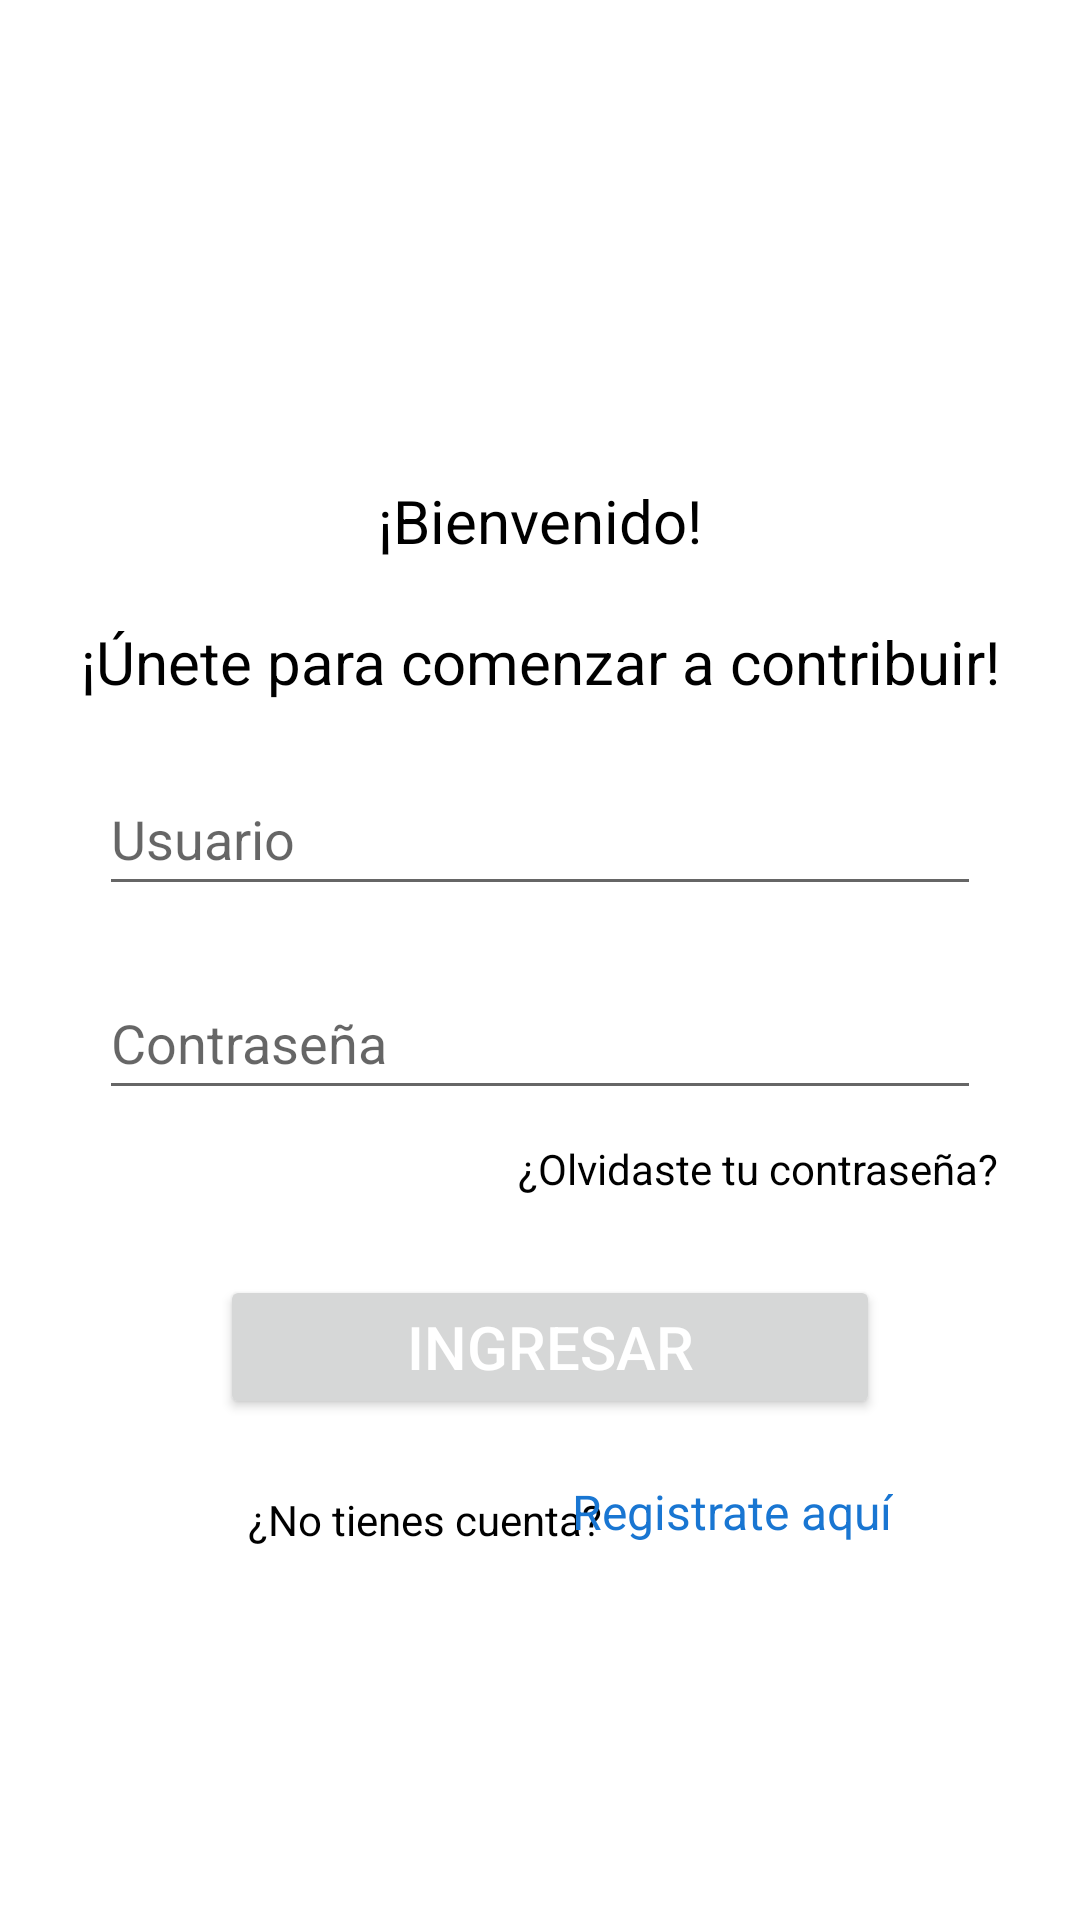

Layout XML and referenced resources for this Android screen:
<!-- AndroidManifest.xml: application theme Theme.LoveToGo -->
<!-- res/layout/activity_login.xml -->
<?xml version="1.0" encoding="utf-8"?>
<androidx.constraintlayout.widget.ConstraintLayout xmlns:android="http://schemas.android.com/apk/res/android"
    xmlns:app="http://schemas.android.com/apk/res-auto"
    xmlns:tools="http://schemas.android.com/tools"
    android:layout_width="match_parent"
    android:layout_height="match_parent"
    tools:context=".LoginActivity">

    <ImageView
        android:id="@+id/imageView2"
        android:layout_width="120sp"
        android:layout_height="120sp"
        android:layout_marginTop="20dp"
        android:contentDescription="@string/app_logo"
        app:layout_constraintEnd_toEndOf="parent"
        app:layout_constraintStart_toStartOf="parent"
        app:layout_constraintTop_toTopOf="parent"
        tools:ignore="ImageContrastCheck"
        tools:srcCompat="@drawable/splash" />

    <TextView
        android:id="@+id/textView"
        android:layout_width="wrap_content"
        android:layout_height="wrap_content"
        android:layout_marginTop="20dp"
        android:text="@string/login_welcome"
        android:textSize="20sp"
        app:layout_constraintEnd_toEndOf="parent"
        app:layout_constraintStart_toStartOf="parent"
        app:layout_constraintTop_toBottomOf="@+id/imageView2" />

    <TextView
        android:id="@+id/textView2"
        android:layout_width="wrap_content"
        android:layout_height="wrap_content"
        android:layout_marginTop="20dp"
        android:text="@string/login_message"
        android:textSize="20sp"
        app:layout_constraintEnd_toEndOf="parent"
        app:layout_constraintStart_toStartOf="parent"
        app:layout_constraintTop_toBottomOf="@+id/textView" />

    <EditText
        android:id="@+id/txtUser"
        android:layout_width="wrap_content"
        android:layout_height="wrap_content"
        android:layout_marginTop="20dp"
        android:ems="14"
        android:hint="@string/login_user"
        android:inputType="textPersonName"
        android:minHeight="48dp"
        android:textSize="18sp"
        app:layout_constraintEnd_toEndOf="parent"
        app:layout_constraintStart_toStartOf="parent"
        app:layout_constraintTop_toBottomOf="@+id/textView2"
        android:autofillHints="" />

    <EditText
        android:id="@+id/txtPassword"
        android:layout_width="wrap_content"
        android:layout_height="wrap_content"
        android:layout_marginTop="20dp"
        android:autofillHints=""
        android:ems="14"
        android:hint="@string/login_password"
        android:inputType="textPassword"
        android:minHeight="48dp"
        app:layout_constraintEnd_toEndOf="parent"
        app:layout_constraintStart_toStartOf="parent"
        app:layout_constraintTop_toBottomOf="@+id/txtUser" />

    <TextView
        android:id="@+id/textView3"
        android:layout_width="wrap_content"
        android:layout_height="wrap_content"
        android:layout_marginTop="10dp"
        android:text="@string/login_forgoten_password"
        android:textSize="14sp"
        app:layout_constraintEnd_toEndOf="parent"
        app:layout_constraintHorizontal_bias="0.864"
        app:layout_constraintStart_toStartOf="parent"
        app:layout_constraintTop_toBottomOf="@+id/txtPassword" />

    <Button
        android:id="@+id/button"
        android:layout_width="220dp"
        android:layout_height="wrap_content"
        android:layout_marginTop="50dp"
        android:text="@string/login_enter"
        android:textSize="20sp"
        android:textColor="@color/white"
        app:layout_constraintBottom_toBottomOf="parent"
        app:layout_constraintEnd_toEndOf="parent"
        app:layout_constraintHorizontal_bias="0.523"
        app:layout_constraintStart_toStartOf="parent"
        app:layout_constraintTop_toBottomOf="@+id/txtPassword"
        app:layout_constraintVertical_bias="0.029" />

    <TextView
        android:id="@+id/textView4"
        android:layout_width="wrap_content"
        android:layout_height="wrap_content"
        android:layout_marginTop="24dp"
        android:text="@string/login_text_registration"
        android:textSize="14sp"
        app:layout_constraintEnd_toEndOf="parent"
        app:layout_constraintHorizontal_bias="0.341"
        app:layout_constraintStart_toStartOf="parent"
        app:layout_constraintTop_toBottomOf="@+id/button" />

    <TextView
        android:id="@+id/btn_register"
        android:layout_width="wrap_content"
        android:layout_height="wrap_content"
        android:layout_marginStart="5dp"
        android:layout_marginTop="20dp"
        android:text="@string/login_registrate"
        android:textColor="#1976D2"
        android:textSize="16sp"
        app:layout_constraintEnd_toEndOf="parent"
        app:layout_constraintHorizontal_bias="0.623"
        app:layout_constraintStart_toStartOf="@+id/textView4"
        app:layout_constraintTop_toBottomOf="@+id/button" />

</androidx.constraintlayout.widget.ConstraintLayout>
<!-- resources referenced by this layout -->
<resources>
  <color name="white">#FFFFFFFF</color>
  <string name="app_logo">Logo</string>
  <string name="login_enter">Ingresar</string>
  <string name="login_forgoten_password">¿Olvidaste tu contraseña?</string>
  <string name="login_message">¡Únete para comenzar a contribuir!</string>
  <string name="login_password">Contraseña</string>
  <string name="login_registrate">Registrate aquí</string>
  <string name="login_text_registration">¿No tienes cuenta?</string>
  <string name="login_user">Usuario</string>
  <string name="login_welcome">¡Bienvenido!</string>
  <style name="Theme.LoveToGo" parent="Theme.MaterialComponents.DayNight.DarkActionBar">
          
          <item name="colorPrimary">@color/colorPrimary</item>
          <item name="colorPrimaryVariant">@color/colorPrimaryLight</item>
          <item name="colorOnPrimary">@color/colorPrimaryDark</item>
          
          <item name="colorSecondary">@color/colorSecondary</item>
          <item name="colorSecondaryVariant">@color/colorPrimaryDark</item>
          <item name="colorOnSecondary">@color/black</item>
          
          <item name="android:statusBarColor" tools:targetApi="l">?attr/colorPrimaryVariant</item>
          
          <item name="windowActionBar">false</item>
          <item name="windowNoTitle">true</item>
          <item name="android:textColor">@color/black</item>
      </style>
  <color name="colorPrimary">#2E92E8</color>
  <color name="colorPrimaryLight">#30CBF2</color>
  <color name="colorPrimaryDark">#FF3700B3</color>
  <color name="colorSecondary">#37DBD1</color>
  <color name="black">#FF000000</color>
</resources>
